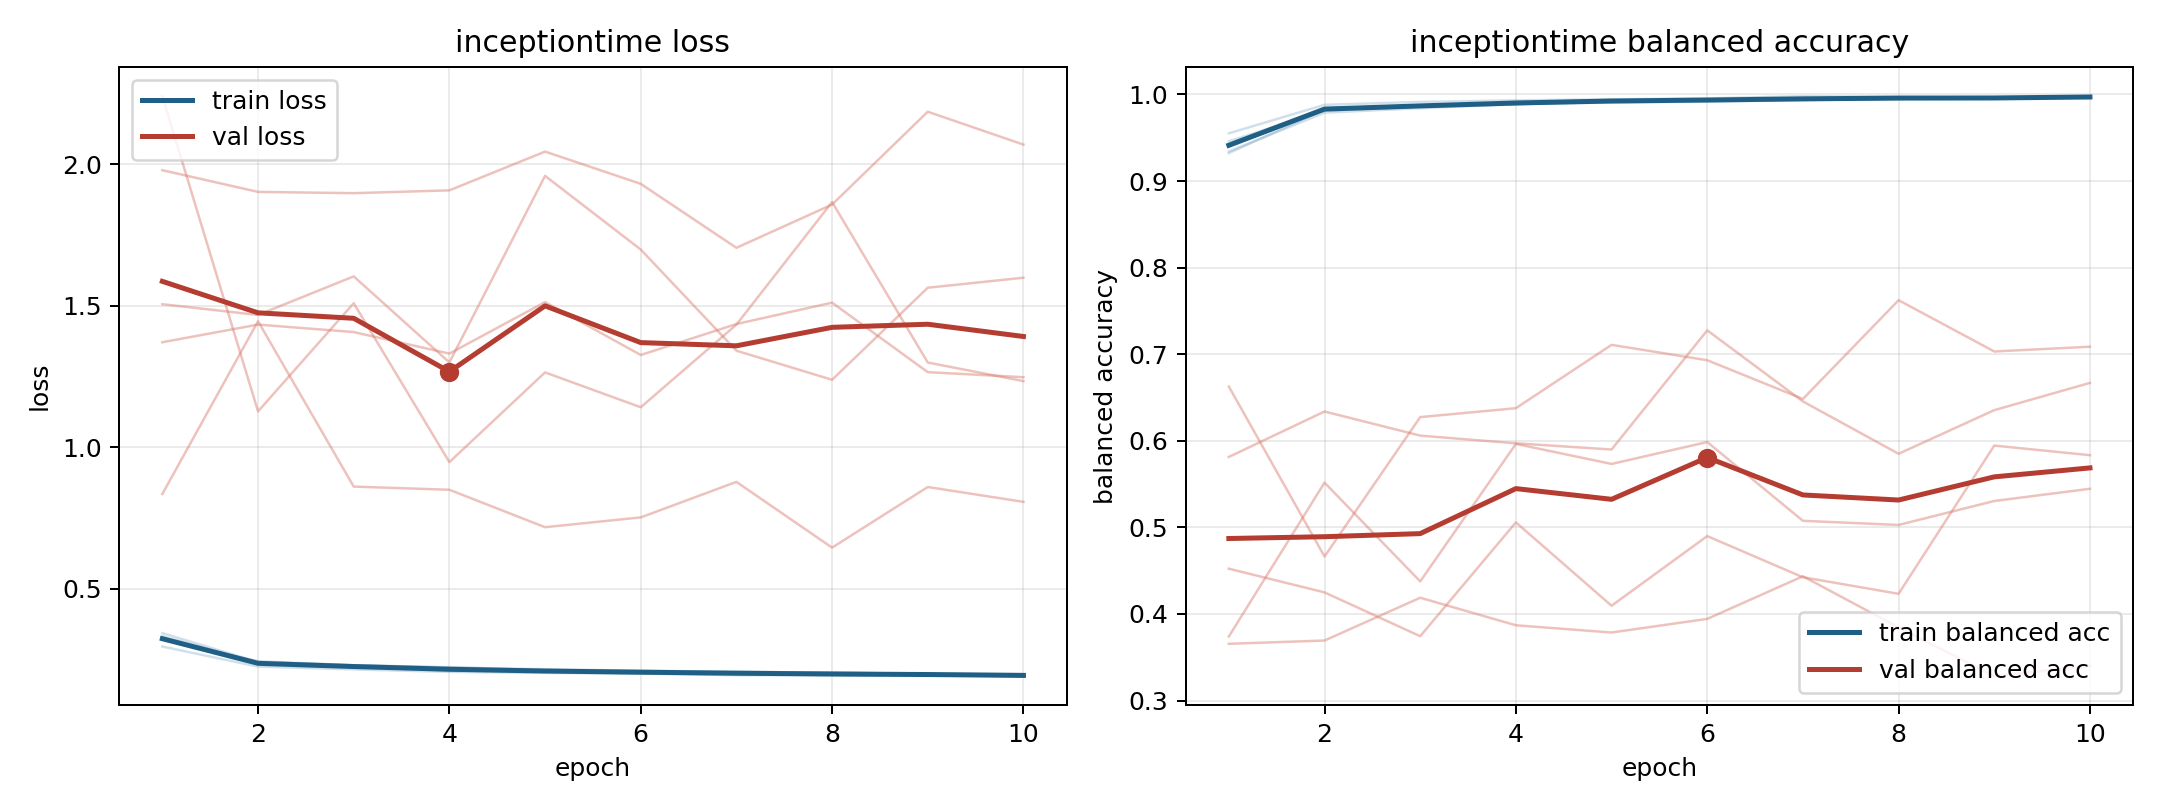

Data behind this chart, as committed beside it:
model, fold, epoch, train_loss, train_balanced_accuracy, val_loss, val_balanced_accuracy
inceptiontime, 1, 1, 0.2967, 0.9551, 1.978, 0.3655
inceptiontime, 1, 2, 0.2259, 0.988, 1.902, 0.3693
inceptiontime, 1, 3, 0.216, 0.9913, 1.897, 0.4187
inceptiontime, 1, 4, 0.2073, 0.9932, 1.907, 0.3869
inceptiontime, 1, 5, 0.2037, 0.9943, 2.044, 0.3785
inceptiontime, 1, 6, 0.2014, 0.9954, 1.93, 0.3943
inceptiontime, 1, 7, 0.1954, 0.998, 1.704, 0.4435
inceptiontime, 1, 8, 0.1962, 0.9972, 1.857, 0.3845
inceptiontime, 1, 9, 0.1954, 0.9963, 2.185, 0.3282
inceptiontime, 1, 10, 0.1924, 0.9978, 2.069, 0.34
inceptiontime, 2, 1, 0.3334, 0.9342, 1.371, 0.5813
inceptiontime, 2, 2, 0.2396, 0.9789, 1.433, 0.6338
inceptiontime, 2, 3, 0.2269, 0.9841, 1.407, 0.6059
inceptiontime, 2, 4, 0.2184, 0.9889, 1.331, 0.5971
inceptiontime, 2, 5, 0.2092, 0.9922, 1.513, 0.5899
inceptiontime, 2, 6, 0.2049, 0.9936, 1.326, 0.7276
inceptiontime, 2, 7, 0.2024, 0.9946, 1.435, 0.6454
inceptiontime, 2, 8, 0.1997, 0.9951, 1.511, 0.585
inceptiontime, 2, 9, 0.1982, 0.995, 1.265, 0.6354
inceptiontime, 2, 10, 0.1926, 0.997, 1.248, 0.6668
inceptiontime, 3, 1, 0.3201, 0.9459, 2.24, 0.374
inceptiontime, 3, 2, 0.2448, 0.9812, 1.127, 0.5517
inceptiontime, 3, 3, 0.2308, 0.9862, 1.509, 0.4376
inceptiontime, 3, 4, 0.2227, 0.9893, 0.9478, 0.5964
inceptiontime, 3, 5, 0.2167, 0.9906, 1.264, 0.5732
inceptiontime, 3, 6, 0.2113, 0.9918, 1.141, 0.5985
inceptiontime, 3, 7, 0.2069, 0.9933, 1.433, 0.5076
inceptiontime, 3, 8, 0.2047, 0.9949, 1.866, 0.5028
inceptiontime, 3, 9, 0.2005, 0.9962, 1.299, 0.5304
inceptiontime, 3, 10, 0.1967, 0.9975, 1.234, 0.5446
inceptiontime, 4, 1, 0.3442, 0.9323, 0.8354, 0.6626
inceptiontime, 4, 2, 0.2419, 0.9826, 1.445, 0.4663
inceptiontime, 4, 3, 0.2306, 0.986, 0.8614, 0.6273
inceptiontime, 4, 4, 0.2237, 0.9884, 0.8501, 0.6376
inceptiontime, 4, 5, 0.2135, 0.9926, 0.718, 0.7108
inceptiontime, 4, 6, 0.2108, 0.9933, 0.7526, 0.693
inceptiontime, 4, 7, 0.2084, 0.9937, 0.878, 0.6483
inceptiontime, 4, 8, 0.2038, 0.9949, 0.6459, 0.7623
inceptiontime, 4, 9, 0.2006, 0.9959, 0.8599, 0.7031
inceptiontime, 4, 10, 0.1997, 0.9966, 0.8075, 0.7086
inceptiontime, 5, 1, 0.3278, 0.9392, 1.505, 0.4523
inceptiontime, 5, 2, 0.2351, 0.9846, 1.467, 0.4249
inceptiontime, 5, 3, 0.2265, 0.9861, 1.603, 0.3743
inceptiontime, 5, 4, 0.2108, 0.9908, 1.3, 0.5058
inceptiontime, 5, 5, 0.2084, 0.9922, 1.958, 0.4095
inceptiontime, 5, 6, 0.2023, 0.9935, 1.698, 0.4899
inceptiontime, 5, 7, 0.1995, 0.9949, 1.341, 0.4424
inceptiontime, 5, 8, 0.195, 0.9967, 1.238, 0.4233
inceptiontime, 5, 9, 0.195, 0.9961, 1.563, 0.5944
inceptiontime, 5, 10, 0.1927, 0.9963, 1.599, 0.5833
